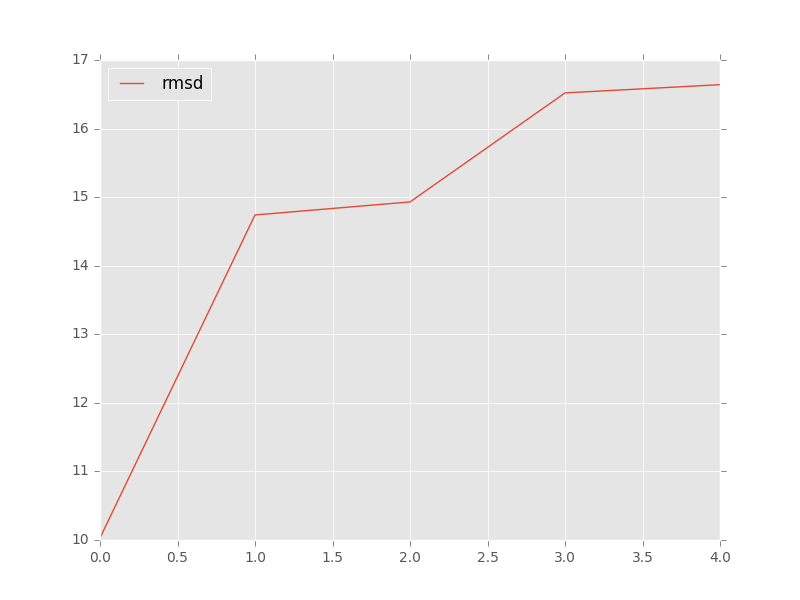

The data file committed next to this chart (first rows):
, target, model, rmsd, group_name
0, 5k7c_clean_onechain_renumber_as_puzzle_r…, c1_tar_27b5093d_ALL-000001_AA.pdb, 16.64, 
1, 5k7c_clean_onechain_renumber_as_puzzle_r…, c3_tar_27b5093d_ALL-000193_AA.pdb, 14.93, 
2, 5k7c_clean_onechain_renumber_as_puzzle_r…, c5_tar_27b5093d_ALL-000010_AA.pdb, 14.74, 
3, 5k7c_clean_onechain_renumber_as_puzzle_r…, c2_s21_742b47e6_ALL-000018_AA.pdb, 16.52, 
4, 5k7c_clean_onechain_renumber_as_puzzle_r…, c4_s21_742b47e6_ALL-000001_AA.pdb, 10.03, 
